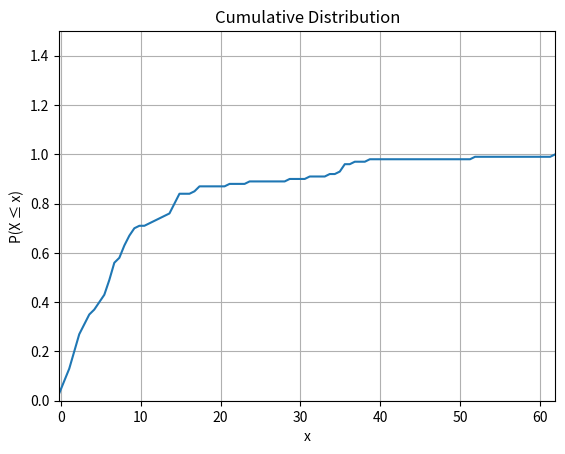
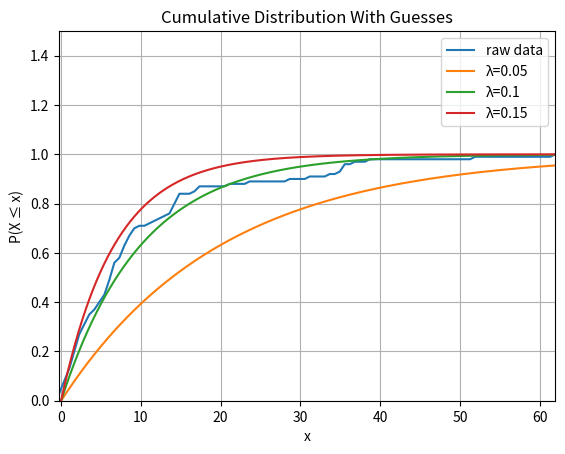

The script that saved these images, in order:
import math
from random import seed, random

import matplotlib.pyplot as plt
import numpy as np
from scipy import stats

np.set_printoptions(precision=2)
np.set_printoptions(suppress=True)
seed(1)


def exp_rv(rate):
    return (-1.0 / rate) * math.log(random())


def generate(rate, count):
    return np.vectorize(lambda _: exp_rv(rate))(np.arange(count))


samples = generate(0.1, 100)
print(samples)
bincount = len(samples)
cdf = stats.cumfreq(samples, numbins=bincount)

x = cdf.lowerlimit + np.linspace(0, cdf.binsize * cdf.cumcount.size, cdf.cumcount.size)
fig, ax = plt.subplots()
ax.plot(x, np.divide(cdf.cumcount, bincount))
ax.set(xlabel='x', ylabel='P(X ≤ x)', title='Cumulative Distribution')
ax.set_xlim([x.min(), x.max()])
ax.set_ylim([0, 1.5])
ax.grid()
fig.savefig("cdf.png")


t = np.arange(0, 100, 0.01)
y1 = np.vectorize(lambda l: 1.0 - math.exp(-l * 0.05))(t)
y2 = np.vectorize(lambda l: 1.0 - math.exp(-l * 0.1))(t)
y3 = np.vectorize(lambda l: 1.0 - math.exp(-l * 0.15))(t)

fig1, ax2 = plt.subplots()
ax2.plot(x, np.divide(cdf.cumcount, bincount), label='raw data')
ax2.plot(t, y1, label='λ=0.05')
ax2.plot(t, y2, label='λ=0.1')
ax2.plot(t, y3, label='λ=0.15')
ax2.set(xlabel='x', ylabel='P(X ≤ x)',title='Cumulative Distribution With Guesses')
ax2.set_xlim([x.min(), x.max()])
ax2.set_ylim([0, 1.5])
ax2.grid()
ax2.legend()
fig1.savefig("cdf-with-guesses.png")

lambda_estimate = samples.size / np.sum(samples)
print("{:.4f}".format(lambda_estimate))


intensity = 0.1
for n in range(1, 7):
    size = pow(10, n)
    print(size / np.sum(generate(intensity, size)))